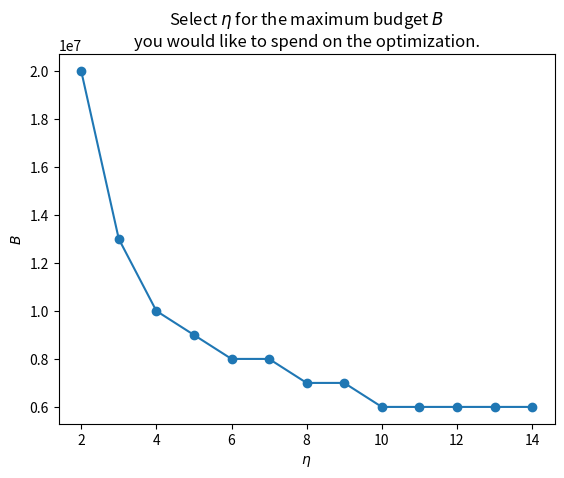

This figure's Python source:
if __name__ == '__main__':
    import matplotlib.pyplot as plt
    import numpy as np

    R = 1000000  # max resource per config
    eta = np.arange(2, 15)

    base = eta
    s_max = np.floor(np.log(R) / np.log(base))
    B = (s_max + 1) * R

    plt.plot(eta, B, marker='o')
    plt.xlabel("$\eta$")
    plt.ylabel("$B$")
    title = "Select $\eta$ for the maximum budget $B$\nyou would like to spend on the optimization."
    plt.title(title)
    plt.show()
